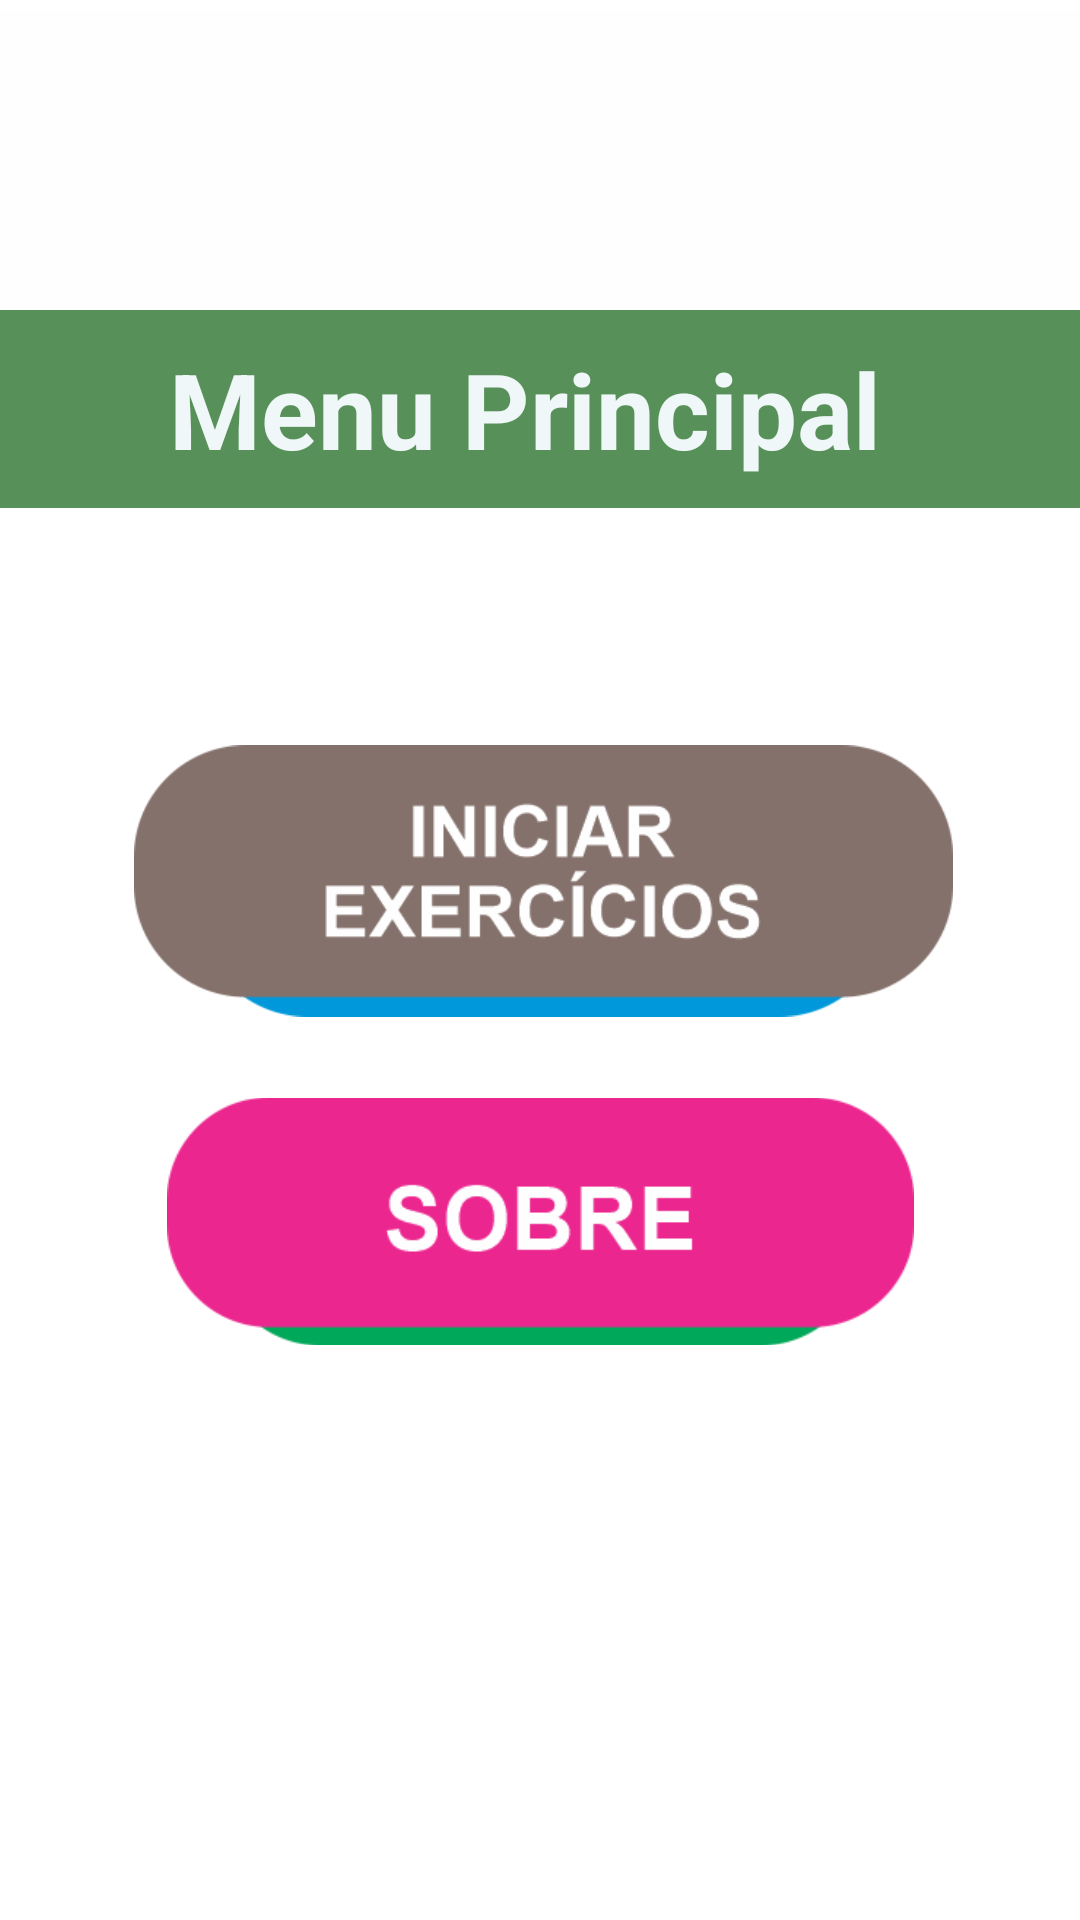

Write the Android layout XML for this screen, with the resource values it uses.
<!-- AndroidManifest.xml: application theme Theme.TesteAtual -->
<!-- res/layout/activity_tela1.xml -->
<?xml version="1.0" encoding="utf-8"?>
<androidx.constraintlayout.widget.ConstraintLayout xmlns:android="http://schemas.android.com/apk/res/android"
    xmlns:app="http://schemas.android.com/apk/res-auto"
    xmlns:tools="http://schemas.android.com/tools"
    android:layout_width="match_parent"
    android:layout_height="match_parent"
    android:background="@color/white"
    tools:context=".Tela1">

    <ImageView
        android:id="@+id/botIniciar"
        android:layout_width="273dp"
        android:layout_height="116dp"
        app:layout_constraintBottom_toBottomOf="parent"
        app:layout_constraintEnd_toEndOf="parent"
        app:layout_constraintHorizontal_bias="0.514"
        app:layout_constraintStart_toStartOf="parent"
        app:layout_constraintTop_toTopOf="parent"
        app:layout_constraintVertical_bias="0.45"
        app:srcCompat="@drawable/iniciar"
        tools:ignore="ContentDescription" />

    <ImageView
        android:id="@+id/sobre2"
        android:layout_width="249dp"
        android:layout_height="99dp"
        app:layout_constraintBottom_toBottomOf="parent"
        app:layout_constraintEnd_toEndOf="parent"
        app:layout_constraintStart_toStartOf="parent"
        app:layout_constraintTop_toTopOf="parent"
        app:layout_constraintVertical_bias="0.661"
        app:srcCompat="@drawable/sobre"
        tools:ignore="ContentDescription" />

    <LinearLayout
        android:id="@+id/linearLayout"
        android:layout_width="411dp"
        android:layout_height="115dp"
        android:layout_marginBottom="108dp"
        android:background="#FEFEFE"
        android:orientation="vertical"
        android:outlineSpotShadowColor="@color/black"
        app:layout_constraintBottom_toBottomOf="parent"
        app:layout_constraintEnd_toEndOf="parent"
        app:layout_constraintHorizontal_bias="0.0"
        app:layout_constraintStart_toStartOf="parent"
        app:layout_constraintTop_toTopOf="parent"
        app:layout_constraintVertical_bias="0.008">

        <ImageView
            android:id="@+id/teste_de_mesa3"
            android:layout_width="358dp"
            android:layout_height="127dp"
            android:layout_gravity="center"
            app:srcCompat="@drawable/tabela"
            tools:ignore="ContentDescription" />
    </LinearLayout>

    <TextView
        android:id="@+id/menu"
        android:layout_width="416dp"
        android:layout_height="66dp"
        android:background="#579159"
        android:gravity="center|center_horizontal"
        android:text="Menu Principal"
        android:textColor="#F0F7F8"
        android:textSize="35dp"
        android:textStyle="bold"
        app:layout_constraintBottom_toBottomOf="parent"
        app:layout_constraintEnd_toEndOf="parent"
        app:layout_constraintHorizontal_bias="0.6"
        app:layout_constraintStart_toStartOf="parent"
        app:layout_constraintTop_toTopOf="parent"
        app:layout_constraintVertical_bias="0.18"
        tools:ignore="HardcodedText,SpUsage" />

</androidx.constraintlayout.widget.ConstraintLayout>
<!-- resources referenced by this layout -->
<resources>
  <!-- drawable iniciar: jpg bitmap (drawable-v24, 14179 bytes) -->
  <!-- drawable sobre: jpg bitmap (drawable-v24, 9815 bytes) -->
  <style name="Theme.TesteAtual" parent="Theme.MaterialComponents.DayNight.DarkActionBar">
          
          <item name="colorPrimary">@color/purple_500</item>
          <item name="colorPrimaryVariant">@color/purple_700</item>
          <item name="colorOnPrimary">@color/white</item>
          
          <item name="colorSecondary">@color/teal_200</item>
          <item name="colorSecondaryVariant">@color/teal_700</item>
          <item name="colorOnSecondary">@color/black</item>
          
          <item name="android:statusBarColor">?attr/colorPrimaryVariant</item>
          
      </style>
  <!-- not gathered from this repository: default colours our renderer supplied (Android Studio template values) -->
  <color name="purple_500">#FF6200EE</color>
  <color name="purple_700">#FF3700B3</color>
  <color name="teal_200">#FF03DAC5</color>
  <color name="teal_700">#FF018786</color>
  <color name="black">#FF000000</color>
  <color name="white">#FFFFFFFF</color>
</resources>
